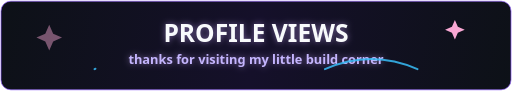
t = 0.00 s
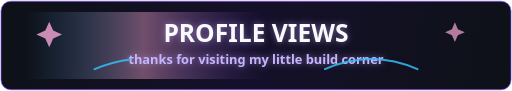
t = 0.70 s
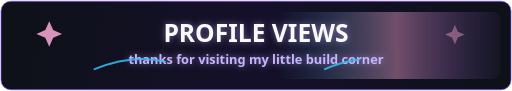
t = 1.38 s
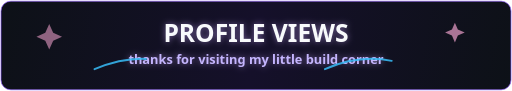
t = 2.00 s
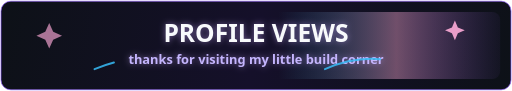
t = 2.63 s
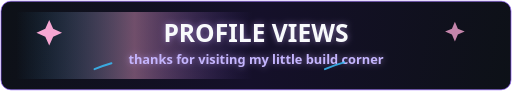
t = 3.33 s

The animated SVG that drew these frames (rendered in a browser with its animation timeline set to each time). Animation: 7 SMIL elements (animate=4,animateTransform=3); one cycle of 4.00 s, repeats indefinitely.

<svg width="520" height="92" viewBox="0 0 520 92" fill="none" xmlns="http://www.w3.org/2000/svg" role="img" aria-labelledby="title desc">
  <title id="title">Animated Profile Views Header</title>
  <desc id="desc">An animated anime-inspired profile views header with glowing text and floating sparkles.</desc>
  <defs>
    <linearGradient id="card" x1="0" y1="0" x2="520" y2="92" gradientUnits="userSpaceOnUse">
      <stop stop-color="#0d1117"/>
      <stop offset="0.5" stop-color="#15102a"/>
      <stop offset="1" stop-color="#0d1117"/>
    </linearGradient>
    <linearGradient id="shine" x1="-120" y1="0" x2="120" y2="0" gradientUnits="userSpaceOnUse">
      <stop stop-color="#38bdf8" stop-opacity="0"/>
      <stop offset="0.5" stop-color="#f9a8d4" stop-opacity="0.75"/>
      <stop offset="1" stop-color="#8b5cf6" stop-opacity="0"/>
      <animateTransform attributeName="gradientTransform" type="translate" values="-120 0;640 0;-120 0" dur="4s" repeatCount="indefinite"/>
    </linearGradient>
    <filter id="softGlow" x="-20%" y="-35%" width="140%" height="170%">
      <feGaussianBlur stdDeviation="3" result="blur"/>
      <feColorMatrix in="blur" type="matrix" values="0 0 0 0 0.56 0 0 0 0 0.36 0 0 0 0 0.96 0 0 0 0.55 0"/>
      <feBlend in="SourceGraphic"/>
    </filter>
  </defs>

  <rect x="1" y="1" width="518" height="90" rx="10" fill="url(#card)" stroke="#8b5cf6" stroke-opacity="0.7"/>
  <rect x="12" y="12" width="496" height="68" rx="8" fill="url(#shine)" opacity="0.55"/>

  <g filter="url(#softGlow)">
    <text x="260" y="42" fill="#f8fafc" text-anchor="middle" font-family="Segoe UI, Arial, sans-serif" font-size="25" font-weight="800">PROFILE VIEWS</text>
    <text x="260" y="65" fill="#c4b5fd" text-anchor="middle" font-family="Segoe UI, Arial, sans-serif" font-size="13" font-weight="600">thanks for visiting my little build corner</text>
  </g>

  <g fill="#f9a8d4">
    <path d="M50 25L54 34L63 38L54 42L50 51L46 42L37 38L46 34L50 25Z">
      <animateTransform attributeName="transform" type="translate" values="0 0;0 -5;0 0" dur="2.2s" repeatCount="indefinite"/>
      <animate attributeName="opacity" values="0.45;1;0.45" dur="2.2s" repeatCount="indefinite"/>
    </path>
    <path d="M462 20L465 27L472 30L465 33L462 40L459 33L452 30L459 27L462 20Z">
      <animateTransform attributeName="transform" type="translate" values="0 0;0 5;0 0" dur="2.8s" repeatCount="indefinite"/>
      <animate attributeName="opacity" values="1;0.4;1" dur="2.8s" repeatCount="indefinite"/>
    </path>
  </g>

  <g stroke="#38bdf8" stroke-width="2" stroke-linecap="round" opacity="0.85">
    <path d="M96 70C130 56 158 56 190 70">
      <animate attributeName="stroke-dasharray" values="1 220;80 220;1 220" dur="3s" repeatCount="indefinite"/>
    </path>
    <path d="M330 70C362 56 392 56 424 70">
      <animate attributeName="stroke-dasharray" values="1 220;80 220;1 220" dur="3s" begin="0.7s" repeatCount="indefinite"/>
    </path>
  </g>
</svg>
